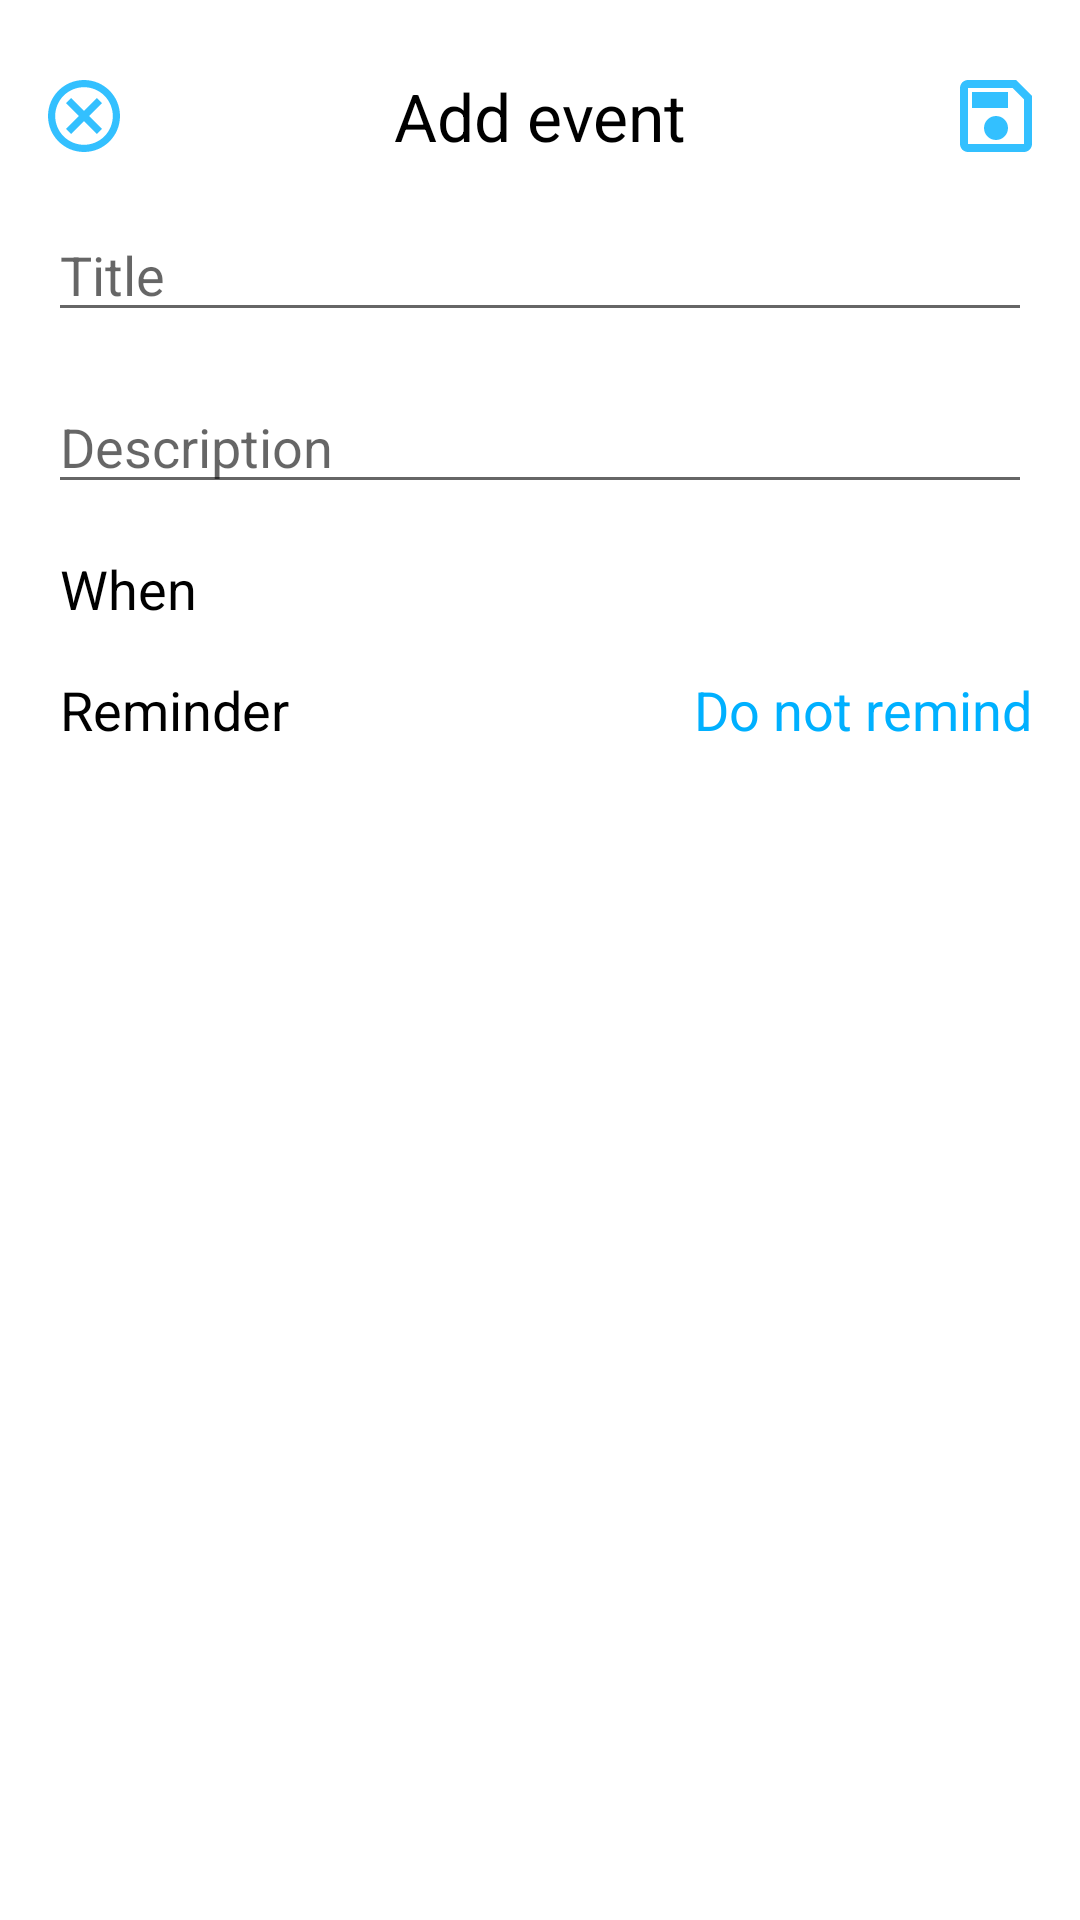

Android layout source for this screen:
<!-- AndroidManifest.xml: application theme Theme.CustomCalendar -->
<!-- res/layout/fragment_add_event.xml -->
<?xml version="1.0" encoding="utf-8"?>
<androidx.constraintlayout.widget.ConstraintLayout xmlns:android="http://schemas.android.com/apk/res/android"
    xmlns:app="http://schemas.android.com/apk/res-auto"
    xmlns:tools="http://schemas.android.com/tools"
    android:id="@+id/linearLayout"
    android:layout_width="match_parent"
    android:layout_height="match_parent"
    android:padding="16dp"
    tools:context=".fragments.AddEventFragment">

    <ImageView
        android:id="@+id/cancel_imageview"
        android:layout_width="wrap_content"
        android:layout_height="wrap_content"
        android:contentDescription="@string/cancel"
        android:src="@drawable/ic_cancel"
        app:layout_constraintBottom_toBottomOf="@id/header_textview"
        app:layout_constraintEnd_toStartOf="@+id/header_textview"
        app:layout_constraintStart_toStartOf="parent"
        app:layout_constraintTop_toTopOf="@id/header_textview" />

    <TextView
        android:id="@+id/header_textview"
        android:layout_width="0dp"
        android:layout_height="wrap_content"
        android:layout_marginTop="8dp"
        android:text="@string/add_event"
        android:textAlignment="center"
        android:textAppearance="@style/TextAppearance.AppCompat.Large"
        android:textColor="@color/black"
        app:layout_constraintEnd_toStartOf="@+id/save_imageview"
        app:layout_constraintStart_toEndOf="@+id/cancel_imageview"
        app:layout_constraintTop_toTopOf="parent"
        app:layout_constraintWidth_default="spread" />

    <ImageView
        android:id="@+id/save_imageview"
        android:layout_width="wrap_content"
        android:layout_height="wrap_content"
        android:contentDescription="@string/save"
        android:src="@drawable/ic_save"
        app:layout_constraintBottom_toBottomOf="@id/header_textview"
        app:layout_constraintEnd_toEndOf="parent"
        app:layout_constraintStart_toEndOf="@id/header_textview"
        app:layout_constraintTop_toTopOf="@id/header_textview" />

    <EditText
        android:id="@+id/event_name_edittext"
        android:layout_width="match_parent"
        android:layout_height="wrap_content"
        android:layout_marginTop="16dp"
        android:autofillHints="@string/title"
        android:hint="@string/title"
        android:inputType="text|textCapSentences"
        android:maxLength="28"
        android:textSize="18sp"
        app:layout_constraintStart_toStartOf="parent"
        app:layout_constraintTop_toBottomOf="@id/header_textview" />

    <EditText
        android:id="@+id/description_edittext"
        android:layout_width="match_parent"
        android:layout_height="wrap_content"
        android:layout_marginTop="16dp"
        android:autofillHints="@string/description"
        android:hint="@string/description"
        android:inputType="textMultiLine|textCapSentences"
        android:maxLength="100"
        android:textSize="18sp"
        app:layout_constraintStart_toStartOf="parent"
        app:layout_constraintTop_toBottomOf="@id/event_name_edittext" />

    <TextView
        android:id="@+id/when_textview"
        android:layout_width="wrap_content"
        android:layout_height="wrap_content"
        android:layout_marginTop="16dp"
        android:paddingStart="4dp"
        android:paddingEnd="4dp"
        android:text="@string/when"
        android:textAppearance="@style/TextAppearance.AppCompat.Medium"
        android:textColor="@color/black"
        app:layout_constraintStart_toStartOf="parent"
        app:layout_constraintTop_toBottomOf="@id/description_edittext" />

    <TextView
        android:id="@+id/date_textview"
        android:layout_width="wrap_content"
        android:layout_height="wrap_content"
        android:layout_marginTop="16dp"
        android:textAppearance="@style/TextAppearance.AppCompat.Medium"
        android:textColor="@color/primaryColor"
        app:layout_constraintEnd_toEndOf="parent"
        app:layout_constraintTop_toBottomOf="@id/description_edittext" />

    <TextView
        android:layout_width="wrap_content"
        android:layout_height="wrap_content"
        android:layout_marginTop="16dp"
        android:paddingStart="4dp"
        android:paddingEnd="4dp"
        android:text="@string/reminder"
        android:textAppearance="@style/TextAppearance.AppCompat.Medium"
        android:textColor="@color/black"
        app:layout_constraintStart_toStartOf="parent"
        app:layout_constraintTop_toBottomOf="@+id/when_textview" />

    <TextView
        android:id="@+id/time_textview"
        android:layout_width="wrap_content"
        android:layout_height="wrap_content"
        android:layout_marginTop="16dp"
        android:text="@string/remind_at_time"
        android:textAppearance="@style/TextAppearance.AppCompat.Medium"
        android:textColor="@color/primaryColor"
        app:layout_constraintEnd_toEndOf="parent"
        app:layout_constraintTop_toBottomOf="@id/date_textview" />

</androidx.constraintlayout.widget.ConstraintLayout>
<!-- resources referenced by this layout -->
<resources>
  <color name="black">#FF000000</color>
  <color name="primaryColor">#00b0ff</color>
  <!-- drawable ic_cancel (drawable-anydpi) -->
  <vector xmlns:android="http://schemas.android.com/apk/res/android"
      android:width="24dp"
      android:height="24dp"
      android:viewportWidth="24"
      android:viewportHeight="24"
      android:tint="@color/secondaryColor"
      android:alpha="0.8">
    <group android:scaleX="1.2"
        android:scaleY="1.2"
        android:translateX="-2.4"
        android:translateY="-2.4">
      <path
          android:fillColor="@android:color/white"
          android:pathData="M12,2C6.47,2 2,6.47 2,12s4.47,10 10,10 10,-4.47 10,-10S17.53,2 12,2zM12,20c-4.41,0 -8,-3.59 -8,-8s3.59,-8 8,-8 8,3.59 8,8 -3.59,8 -8,8zM15.59,7L12,10.59 8.41,7 7,8.41 10.59,12 7,15.59 8.41,17 12,13.41 15.59,17 17,15.59 13.41,12 17,8.41z"/>
    </group>
  </vector>
  <!-- drawable ic_save (drawable-anydpi) -->
  <vector xmlns:android="http://schemas.android.com/apk/res/android"
      android:width="24dp"
      android:height="24dp"
      android:viewportWidth="24"
      android:viewportHeight="24"
      android:tint="@color/secondaryColor"
      android:alpha="0.8">
    <group android:scaleX="1.3333334"
        android:scaleY="1.3333334"
        android:translateX="-4"
        android:translateY="-4">
      <path
          android:fillColor="@android:color/white"
          android:pathData="M17,3L5,3c-1.11,0 -2,0.9 -2,2v14c0,1.1 0.89,2 2,2h14c1.1,0 2,-0.9 2,-2L21,7l-4,-4zM19,19L5,19L5,5h11.17L19,7.83L19,19zM12,12c-1.66,0 -3,1.34 -3,3s1.34,3 3,3 3,-1.34 3,-3 -1.34,-3 -3,-3zM6,6h9v4L6,10z"/>
    </group>
  </vector>
  <string name="add_event">Add event</string>
  <string name="cancel">Cancel</string>
  <string name="description">Description</string>
  <string name="remind_at_time">Do not remind</string>
  <string name="reminder">Reminder</string>
  <string name="save">save</string>
  <string name="title">Title</string>
  <string name="when">When</string>
  <style name="Theme.CustomCalendar" parent="Theme.MaterialComponents.DayNight.NoActionBar">
          
          <item name="colorPrimary">@color/primaryColor</item>
          <item name="colorPrimaryVariant">@color/primaryLightColor</item>
          <item name="colorOnPrimary">@color/primaryDarkColor</item>
          
          <item name="colorSecondary">@color/secondaryColor</item>
          <item name="colorSecondaryVariant">@color/secondaryLightColor</item>
          <item name="colorOnSecondary">@color/secondaryDarkColor</item>
          
          <item name="android:statusBarColor" tools:targetApi="l">@color/primaryDarkColor</item>
          
          <item name="android:navigationBarColor" tools:targetApi="l">@color/primaryDarkColor</item>
          
      </style>
  <color name="secondaryColor">#00b0ff</color>
  <color name="primaryLightColor">#B2DFDB</color>
  <color name="primaryDarkColor">#0081cb</color>
  <color name="secondaryLightColor">#a7c0cd</color>
  <color name="secondaryDarkColor">#4b636e</color>
</resources>
